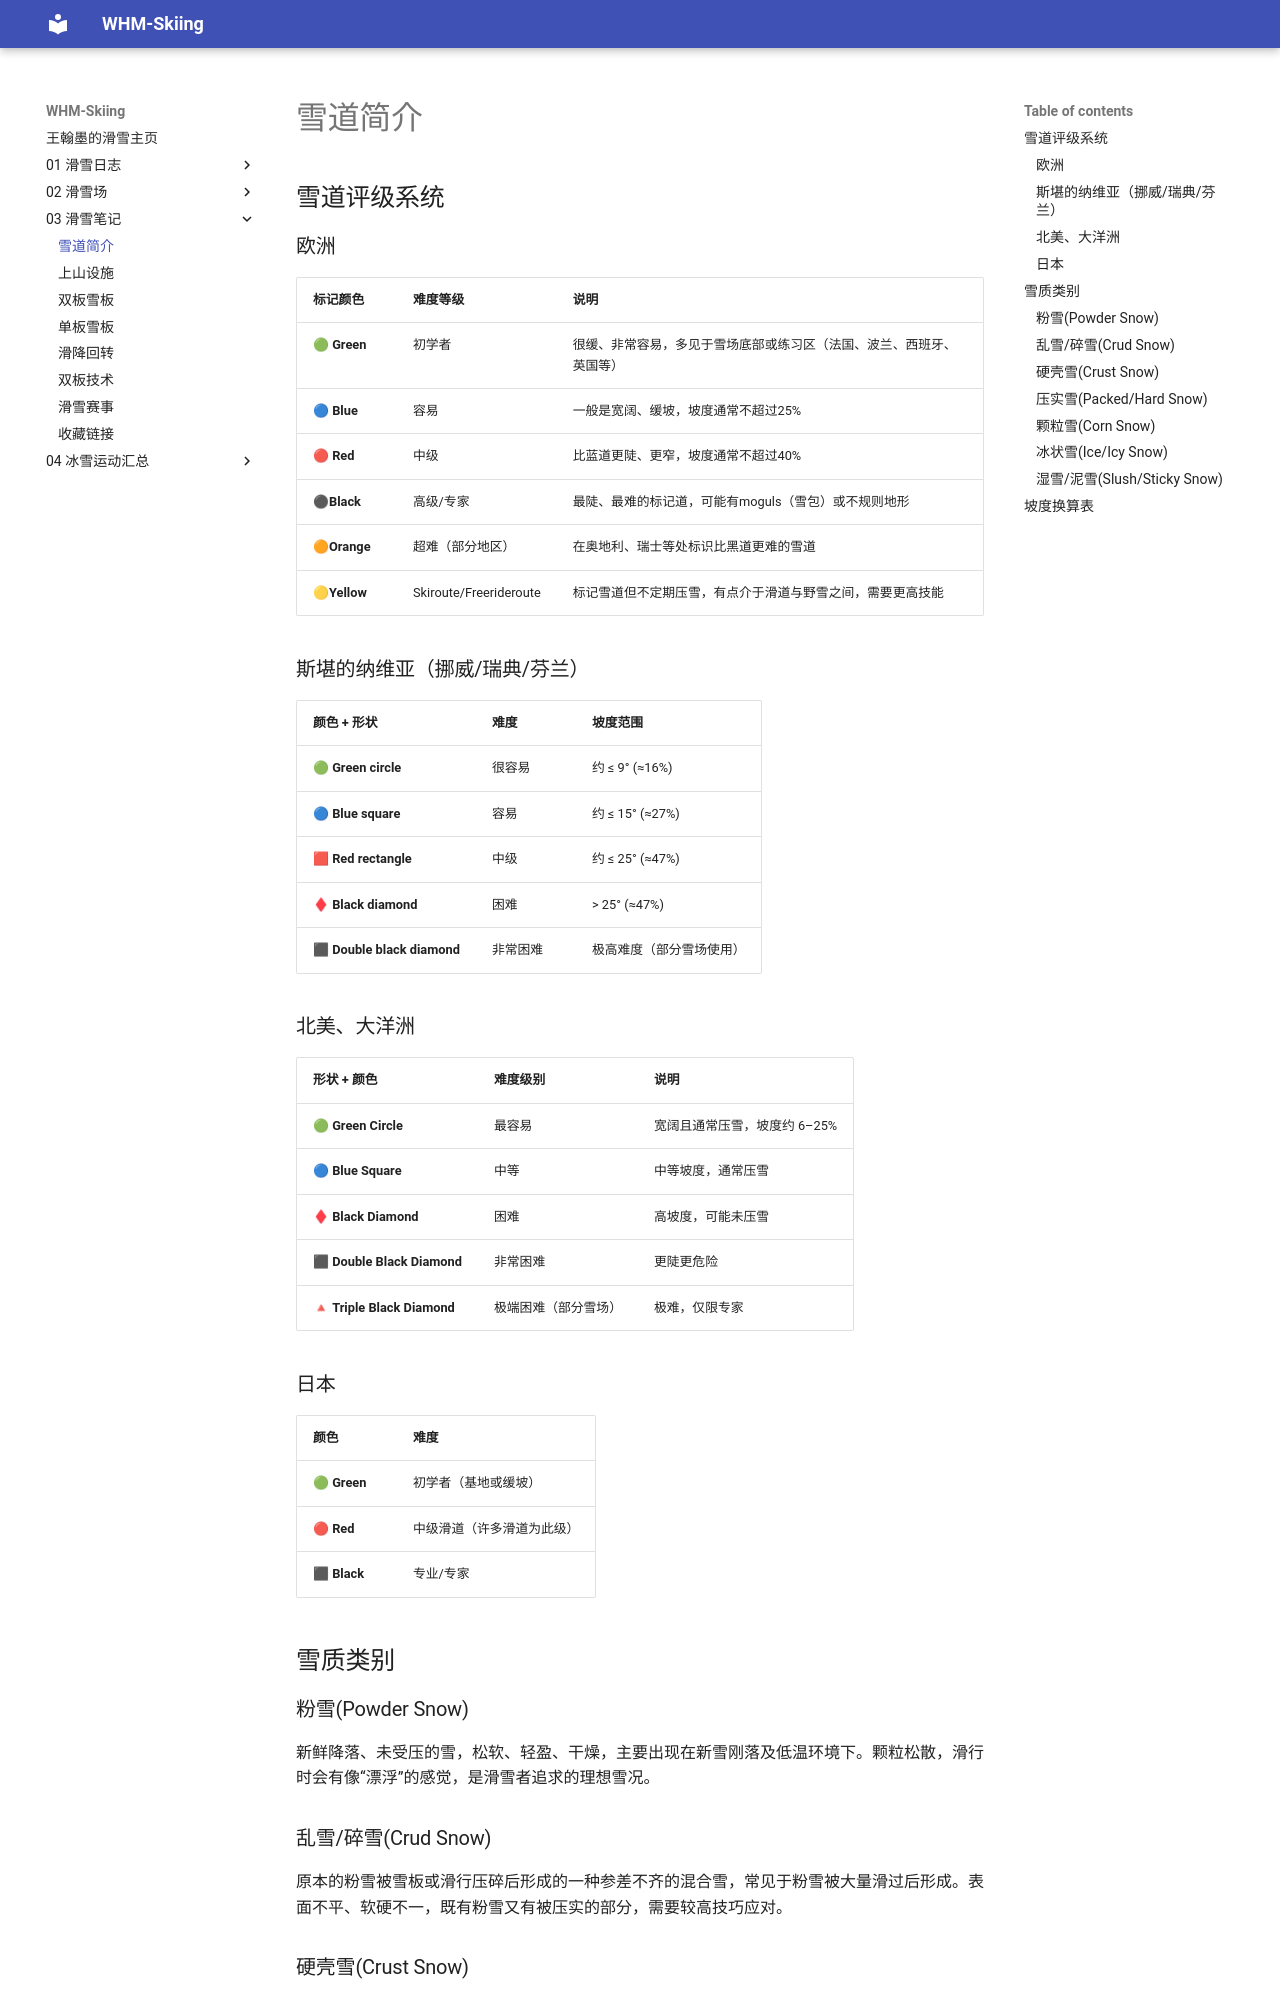

repository: whm-skiing/whm-skiing.github.io · page: 03-滑雪笔记/A1-雪道简介/index.html · generator: mkdocs

# 雪道简介

## 雪道评级系统

### 欧洲

| 标记颜色       | 难度等级               | 说明                                                            |
| ------------- | ---------------------- | -------------------------------------------------------------- |
| 🟢 **Green**  | 初学者                 | 很缓、非常容易，多见于雪场底部或练习区（法国、波兰、西班牙、英国等） |
| 🔵 **Blue**   | 容易                   | 一般是宽阔、缓坡，坡度通常不超过25%                               |
| 🔴 **Red**    | 中级                   | 比蓝道更陡、更窄，坡度通常不超过40%                               |
| ⚫**Black**   | 高级/专家              | 最陡、最难的标记道，可能有moguls（雪包）或不规则地形               |
| 🟠**Orange**  | 超难（部分地区）        | 在奥地利、瑞士等处标识比黑道更难的雪道                            |
| 🟡**Yellow**  | Skiroute/Freerideroute | 标记雪道但不定期压雪，有点介于滑道与野雪之间，需要更高技能          |

### 斯堪的纳维亚（挪威/瑞典/芬兰）

| 颜色 + 形状                  | 难度     | 坡度范围               |
| ---------------------------- | ------- | ---------------------- |
| 🟢 **Green circle**         | 很容易   | 约 ≤ 9° (≈16%)         |
| 🔵 **Blue square**          | 容易     | 约 ≤ 15° (≈27%)        |
| 🟥 **Red rectangle**        | 中级     | 约 ≤ 25° (≈47%)        |
| ♦ **Black diamond**        | 困难     | > 25° (≈47%)           |
| ⬛ **Double black diamond** | 非常困难 | 极高难度（部分雪场使用） |
